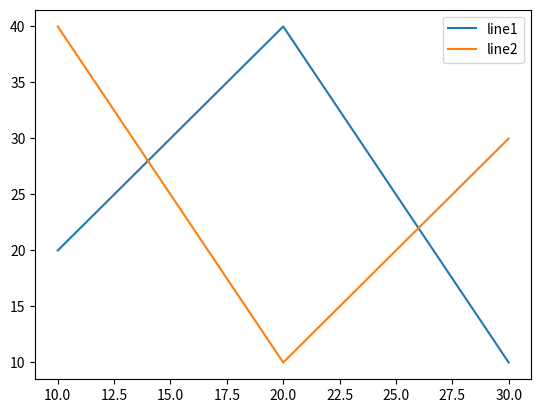

Source code (Python):
import matplotlib.pyplot as plit
import pandas as pd 
x1 = [10,20,30]
y1 = [20,40,10]
plit.plot(x1,y1, label="line1")

#line2 ponts
x2= [10,20,30]
y2= [40,10,30]
plit.plot(x2,y2, label='line2')
plit.legend()
plit.show()